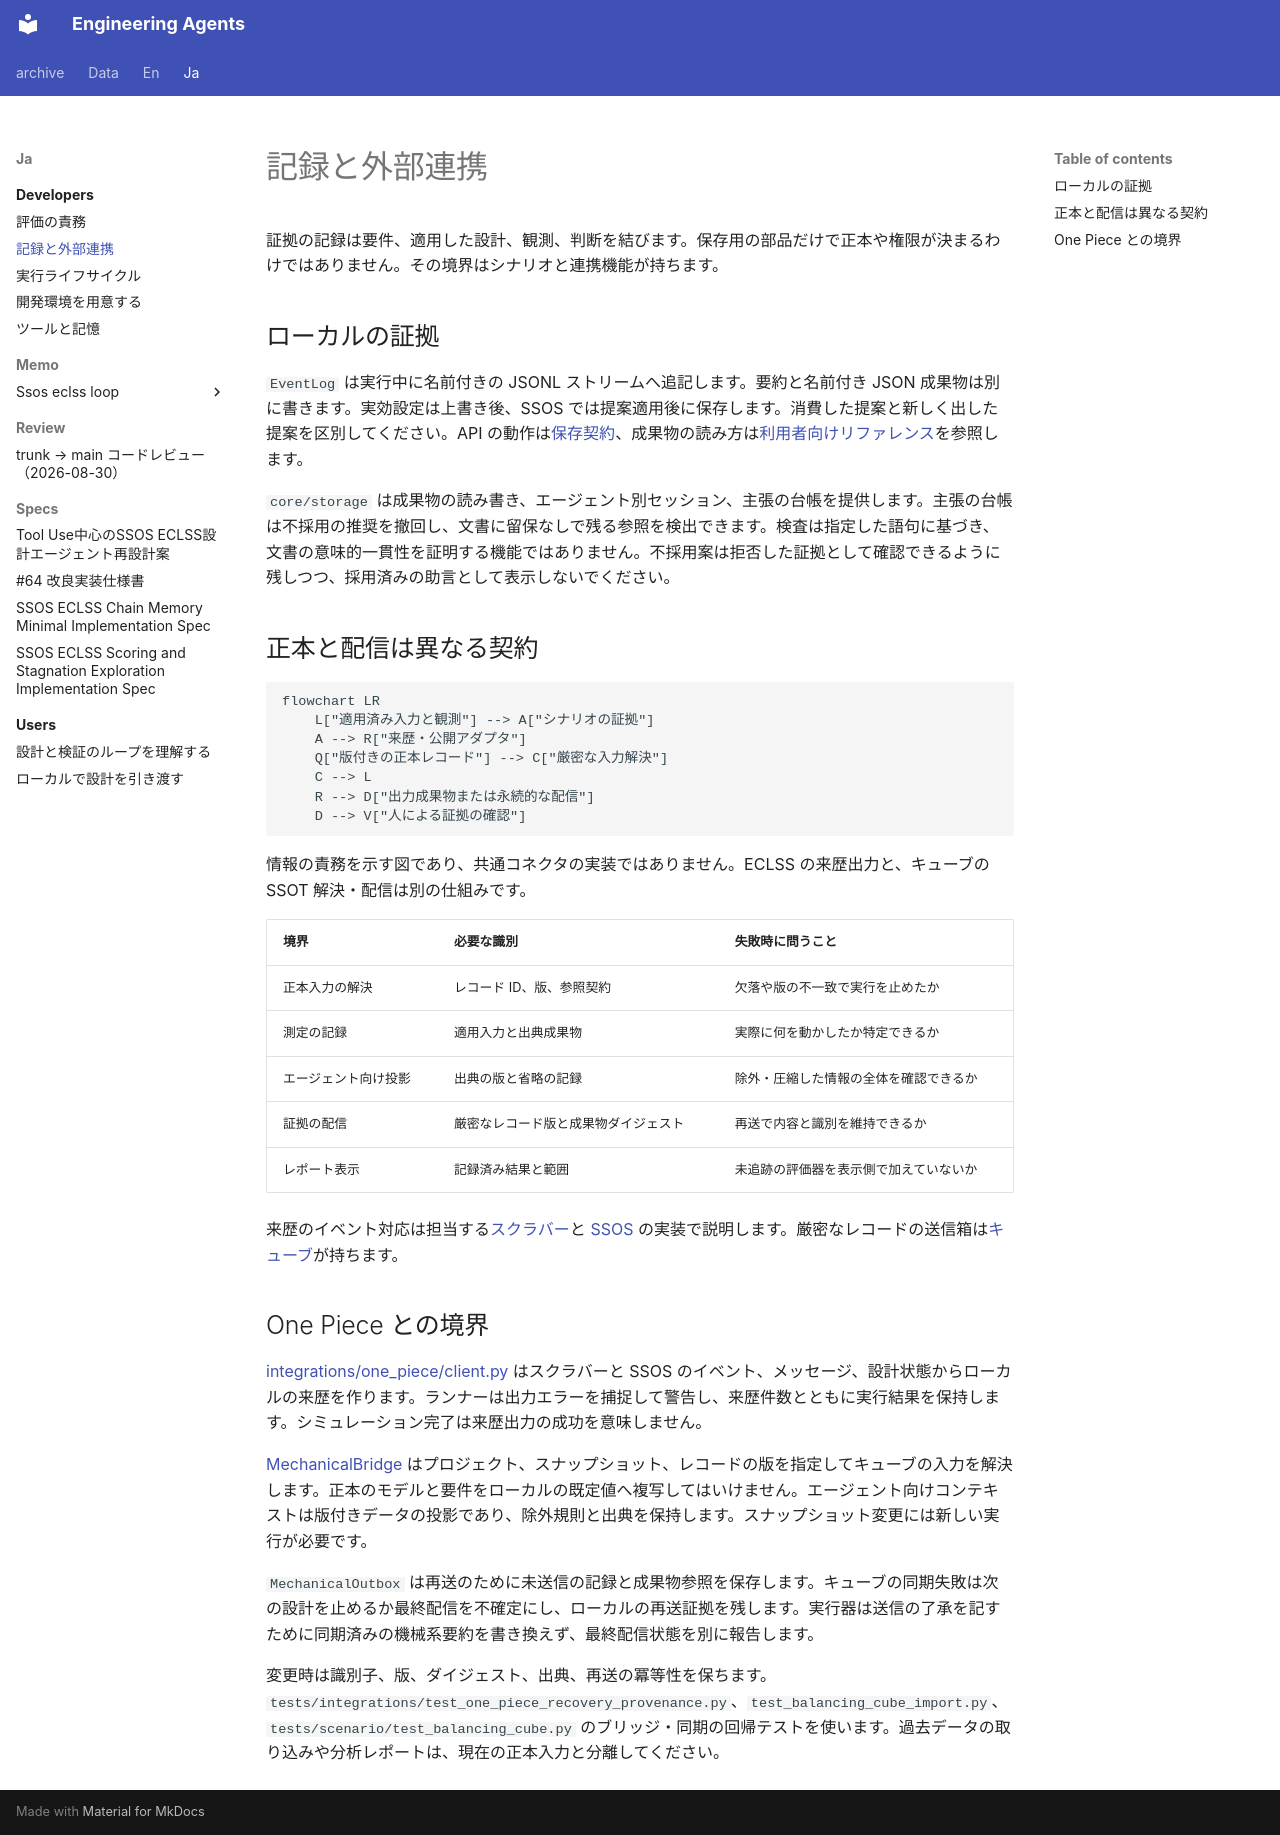

repository: hirototamura/engineering_agents · page: ja/developers/records-integrations/index.html · generator: mkdocs

# 記録と外部連携

証拠の記録は要件、適用した設計、観測、判断を結びます。保存用の部品だけで正本や権限が決まるわけではありません。その境界はシナリオと連携機能が持ちます。

## ローカルの証拠

`EventLog` は実行中に名前付きの JSONL ストリームへ追記します。要約と名前付き JSON 成果物は別に書きます。実効設定は上書き後、SSOS では提案適用後に保存します。消費した提案と新しく出した提案を区別してください。API の動作は[保存契約](reference/storage.md)、成果物の読み方は[利用者向けリファレンス](../users/reference/artifacts.md)を参照します。

`core/storage` は成果物の読み書き、エージェント別セッション、主張の台帳を提供します。主張の台帳は不採用の推奨を撤回し、文書に留保なしで残る参照を検出できます。検査は指定した語句に基づき、文書の意味的一貫性を証明する機能ではありません。不採用案は拒否した証拠として確認できるように残しつつ、採用済みの助言として表示しないでください。

## 正本と配信は異なる契約

```mermaid
flowchart LR
    L["適用済み入力と観測"] --> A["シナリオの証拠"]
    A --> R["来歴・公開アダプタ"]
    Q["版付きの正本レコード"] --> C["厳密な入力解決"]
    C --> L
    R --> D["出力成果物または永続的な配信"]
    D --> V["人による証拠の確認"]
```

情報の責務を示す図であり、共通コネクタの実装ではありません。ECLSS の来歴出力と、キューブの SSOT 解決・配信は別の仕組みです。

| 境界 | 必要な識別 | 失敗時に問うこと |
| --- | --- | --- |
| 正本入力の解決 | レコード ID、版、参照契約 | 欠落や版の不一致で実行を止めたか |
| 測定の記録 | 適用入力と出典成果物 | 実際に何を動かしたか特定できるか |
| エージェント向け投影 | 出典の版と省略の記録 | 除外・圧縮した情報の全体を確認できるか |
| 証拠の配信 | 厳密なレコード版と成果物ダイジェスト | 再送で内容と識別を維持できるか |
| レポート表示 | 記録済み結果と範囲 | 未追跡の評価器を表示側で加えていないか |

来歴のイベント対応は担当する[スクラバー](scenarios/scrubber_degradation/implementation.md)と [SSOS](scenarios/ssos_eclss_loop/implementation.md) の実装で説明します。厳密なレコードの送信箱は[キューブ](scenarios/balancing_cube/implementation.md)が持ちます。

## One Piece との境界

[integrations/one_piece/client.py](https://github.com/hirototamura/engineering_agents/blob/main/src/integrations/one_piece/client.py) はスクラバーと SSOS のイベント、メッセージ、設計状態からローカルの来歴を作ります。ランナーは出力エラーを捕捉して警告し、来歴件数とともに実行結果を保持します。シミュレーション完了は来歴出力の成功を意味しません。

[MechanicalBridge](https://github.com/hirototamura/engineering_agents/blob/main/src/integrations/one_piece/mechanical_bridge.py) はプロジェクト、スナップショット、レコードの版を指定してキューブの入力を解決します。正本のモデルと要件をローカルの既定値へ複写してはいけません。エージェント向けコンテキストは版付きデータの投影であり、除外規則と出典を保持します。スナップショット変更には新しい実行が必要です。

`MechanicalOutbox` は再送のために未送信の記録と成果物参照を保存します。キューブの同期失敗は次の設計を止めるか最終配信を不確定にし、ローカルの再送証拠を残します。実行器は送信の了承を記すために同期済みの機械系要約を書き換えず、最終配信状態を別に報告します。

変更時は識別子、版、ダイジェスト、出典、再送の冪等性を保ちます。`tests/integrations/test_one_piece_recovery_provenance.py`、`test_balancing_cube_import.py`、`tests/scenario/test_balancing_cube.py` のブリッジ・同期の回帰テストを使います。過去データの取り込みや分析レポートは、現在の正本入力と分離してください。
